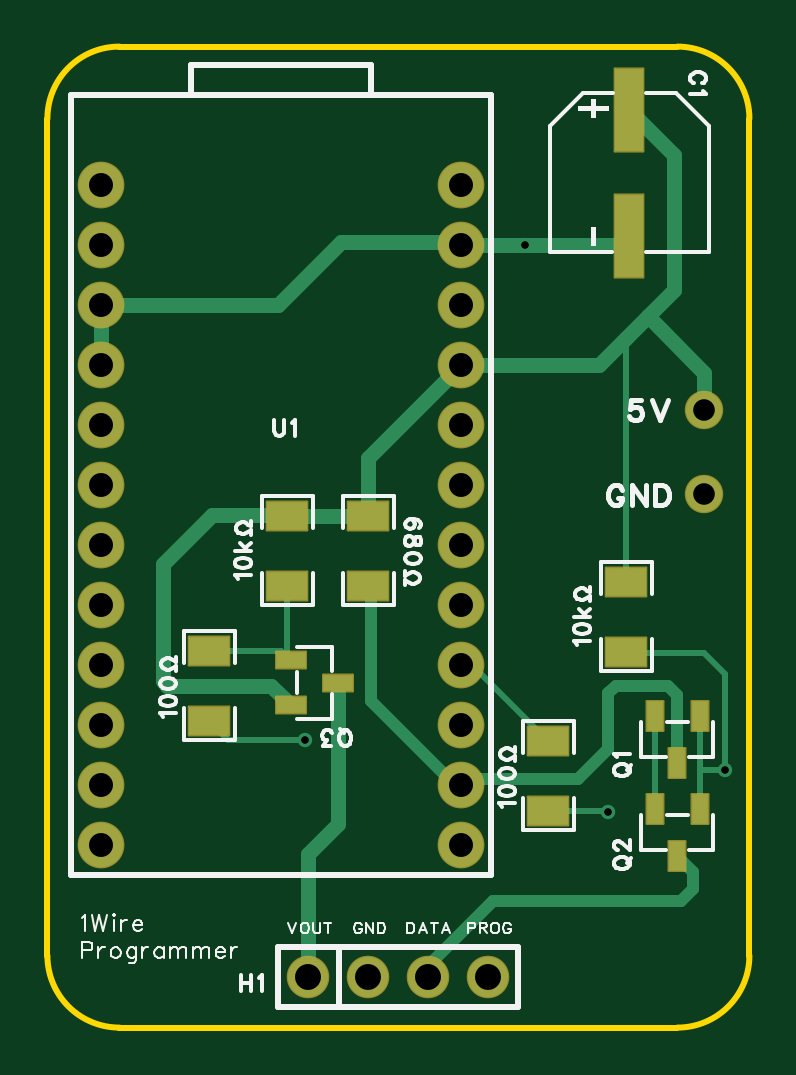
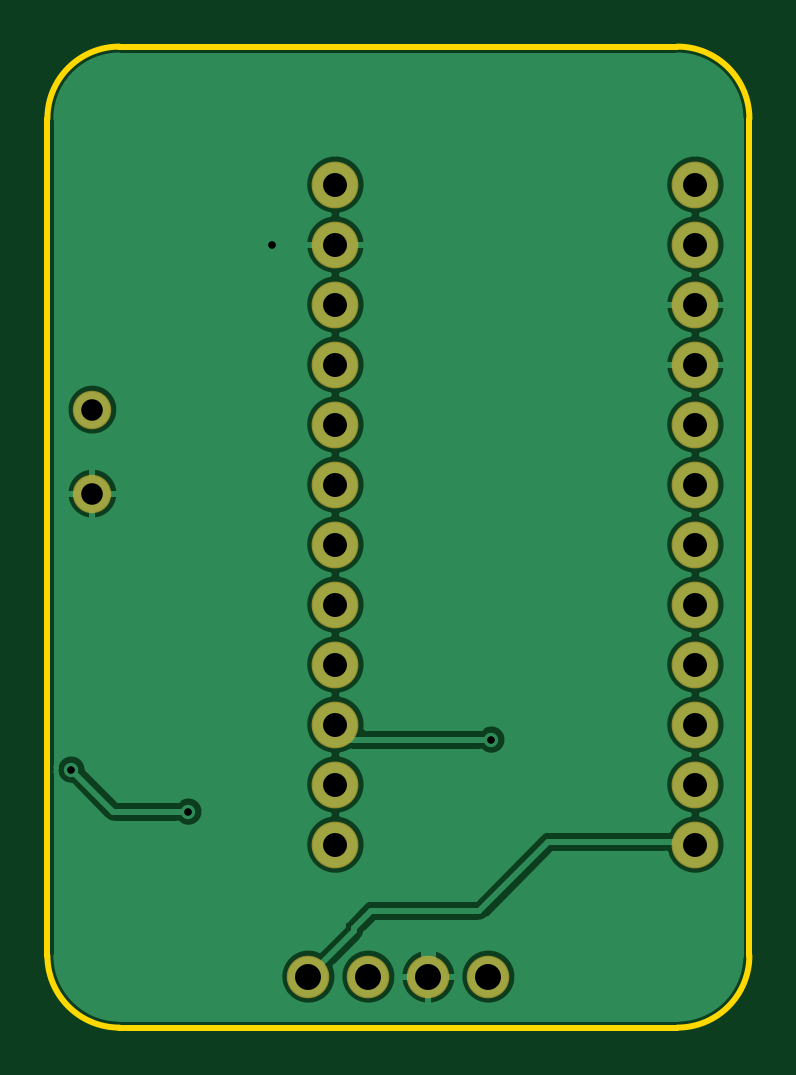
Circuit board: 10 layer files. Board 29.7 x 41.5 mm.
- drill: Drill_PTH_Through.DRL (894 bytes)
- drill: Drill_PTH_Through_Via.DRL (260 bytes)
- outline: Gerber_BoardOutlineLayer.GKO (666 bytes)
- bottom_copper: Gerber_BottomLayer.GBL (36113 bytes)
- bottom_silk: Gerber_BottomSilkscreenLayer.GBO (377 bytes)
- bottom_mask: Gerber_BottomSolderMaskLayer.GBS (1231 bytes)
- top_copper: Gerber_TopLayer.GTL (4707 bytes)
- paste: Gerber_TopPasteMaskLayer.GTP (5221 bytes)
- top_silk: Gerber_TopSilkscreenLayer.GTO (26587 bytes)
- top_mask: Gerber_TopSolderMaskLayer.GTS (2259 bytes)

=== drill: Drill_PTH_Through.DRL ===
;TYPE=PLATED
;Layer: PTH_Through
;EasyEDA Pro v2.2.45.4, 2025-12-29 16:20:18
;Gerber Generator version 0.3
M48
METRIC,LZ,[number-redacted]
;Hole size 1 = 0.30500 METRIC
T01C0.30500
;Hole size 2 = 0.91440 METRIC
T02C0.91440
;Hole size 3 = 1.01600 METRIC
T03C1.01600
;Hole size 4 = 1.10002 METRIC
T04C1.10002
%
G05
G90
T01
X-19.177Y-30.861
X-6.35Y-33.909
X-1.397Y-32.131
X-9.87116Y-9.906
T02
X-2.286Y-16.891
X-2.286Y-20.447
T03
X-27.813Y-7.366
X-27.813Y-9.906
X-27.813Y-12.446
X-27.813Y-14.986
X-27.813Y-17.526
X-27.813Y-20.066
X-27.813Y-22.606
X-27.813Y-25.146
X-27.813Y-27.686
X-27.813Y-30.226
X-27.813Y-32.766
X-27.813Y-35.306
X-12.573Y-35.306
X-12.573Y-32.766
X-12.573Y-30.226
X-12.573Y-27.686
X-12.573Y-25.146
X-12.573Y-22.606
X-12.573Y-20.066
X-12.573Y-17.526
X-12.573Y-14.986
X-12.573Y-12.446
X-12.573Y-9.906
X-12.573Y-7.366
T04
X-19.05Y-40.894
X-16.51Y-40.894
X-13.97Y-40.894
X-11.43Y-40.894
M30
=== drill: Drill_PTH_Through_Via.DRL ===
;TYPE=PLATED
;Layer: PTH_Through_Via
;EasyEDA Pro v2.2.45.4, 2025-12-29 16:20:18
;Gerber Generator version 0.3
M48
METRIC,LZ,[number-redacted]
;Hole size 1 = 0.30500 METRIC
T01C0.30500
%
G05
G90
T01
X-19.177Y-30.861
X-6.35Y-33.909
X-1.397Y-32.131
X-9.87116Y-9.906
M30
=== outline: Gerber_BoardOutlineLayer.GKO ===
G04 Layer: BoardOutlineLayer*
G04 EasyEDA Pro v2.2.45.4, 2025-12-29 16:20:18*
G04 Gerber Generator version 0.3*
G04 Scale: 100 percent, Rotated: No, Reflected: No*
G04 Dimensions in millimeters*
G04 Leading zeros omitted, absolute positions, 4 integers and 5 decimals*
G04 Generated by one-click*
%FSLAX45Y45*%
%MOMM*%
%ADD10C,0.254*%
%ADD11C,0.0938*%
G75*


G04 Rect Start*
G54D10*
G01X-3009900Y-4000500D02*
G01X-3009900Y-457200D01*
G02X-2705100Y-152400I304800J0D01*
G01X-342900Y-152400D01*
G02X-38100Y-457200I0J-304800D01*
G01X-38100Y-4000500D01*
G02X-342900Y-4305300I-304800J0D01*
G01X-2705100Y-4305300D01*
G02X-3009900Y-4000500I0J304800D01*
G04 Rect End*

M02*


=== bottom_copper: Gerber_BottomLayer.GBL (36113 bytes, source omitted) ===
=== bottom_silk: Gerber_BottomSilkscreenLayer.GBO ===
G04 Layer: BottomSilkscreenLayer*
G04 EasyEDA Pro v2.2.45.4, 2025-12-29 16:20:18*
G04 Gerber Generator version 0.3*
G04 Scale: 100 percent, Rotated: No, Reflected: No*
G04 Dimensions in millimeters*
G04 Leading zeros omitted, absolute positions, 4 integers and 5 decimals*
G04 Generated by one-click*
%FSLAX45Y45*%
%MOMM*%
%ADD10C,0.254*%
%ADD11C,0.2641*%
G75*

G54D10*

M02*


=== bottom_mask: Gerber_BottomSolderMaskLayer.GBS ===
G04 Layer: BottomSolderMaskLayer*
G04 EasyEDA Pro v2.2.45.4, 2025-12-29 16:20:18*
G04 Gerber Generator version 0.3*
G04 Scale: 100 percent, Rotated: No, Reflected: No*
G04 Dimensions in millimeters*
G04 Leading zeros omitted, absolute positions, 4 integers and 5 decimals*
G04 Generated by one-click*
%FSLAX45Y45*%
%MOMM*%
%ADD10C,1.6256*%
%ADD11C,1.8016*%
%ADD12C,1.9812*%
%ADD13C,0.8421*%
G75*


G04 Pad Start*
G54D10*
G01X-228600Y-1689100D03*
G01X-228600Y-2044700D03*
G54D11*
G01X-1905000Y-4089400D03*
G01X-1651000Y-4089400D03*
G01X-1397000Y-4089400D03*
G01X-1143000Y-4089400D03*
G54D12*
G01X-2781300Y-736600D03*
G01X-2781300Y-990600D03*
G01X-2781300Y-1244600D03*
G01X-2781300Y-1498600D03*
G01X-2781300Y-1752600D03*
G01X-2781300Y-2006600D03*
G01X-2781300Y-2260600D03*
G01X-2781300Y-2514600D03*
G01X-2781300Y-2768600D03*
G01X-2781300Y-3022600D03*
G01X-2781300Y-3276600D03*
G01X-2781300Y-3530600D03*
G01X-1257300Y-3530600D03*
G01X-1257300Y-3276600D03*
G01X-1257300Y-3022600D03*
G01X-1257300Y-2768600D03*
G01X-1257300Y-2514600D03*
G01X-1257300Y-2260600D03*
G01X-1257300Y-2006600D03*
G01X-1257300Y-1752600D03*
G01X-1257300Y-1498600D03*
G01X-1257300Y-1244600D03*
G01X-1257300Y-990600D03*
G01X-1257300Y-736600D03*
G04 Pad End*

M02*


=== top_copper: Gerber_TopLayer.GTL ===
G04 Layer: TopLayer*
G04 EasyEDA Pro v2.2.45.4, 2025-12-29 16:20:18*
G04 Gerber Generator version 0.3*
G04 Scale: 100 percent, Rotated: No, Reflected: No*
G04 Dimensions in millimeters*
G04 Leading zeros omitted, absolute positions, 4 integers and 5 decimals*
G04 Generated by one-click*
%FSLAX45Y45*%
%MOMM*%
%ADD10C,1.524*%
%ADD11R,1.2X3.49999*%
%ADD12C,1.7*%
%ADD13R,0.7X1.25001*%
%ADD14R,1.25001X0.7*%
%ADD15R,1.70101X1.20752*%
%ADD16C,1.8796*%
%ADD17C,0.6191*%
%ADD18C,0.61*%
%ADD19C,0.635*%
%ADD20C,0.254*%
%ADD21C,0.508*%
G75*


G04 Pad Start*
G54D10*
G01X-228600Y-1689100D03*
G01X-228600Y-2044700D03*
G54D11*
G01X-546100Y-418795D03*
G01X-546100Y-952805D03*
G54D12*
G01X-1905000Y-4089400D03*
G01X-1651000Y-4089400D03*
G01X-1397000Y-4089400D03*
G01X-1143000Y-4089400D03*
G54D13*
G01X-247904Y-2986100D03*
G01X-437896Y-2986100D03*
G01X-342900Y-3186100D03*
G01X-247904Y-3379800D03*
G01X-437896Y-3379800D03*
G01X-342900Y-3579800D03*
G54D14*
G01X-1979600Y-2749804D03*
G01X-1979600Y-2939796D03*
G01X-1779600Y-2844800D03*
G54D15*
G01X-558800Y-2417521D03*
G01X-558800Y-2713279D03*
G01X-889000Y-3386379D03*
G01X-889000Y-3090621D03*
G01X-1993900Y-2138121D03*
G01X-1993900Y-2433879D03*
G01X-2324100Y-3005379D03*
G01X-2324100Y-2709621D03*
G01X-1651000Y-2433879D03*
G01X-1651000Y-2138121D03*
G54D16*
G01X-2781300Y-736600D03*
G01X-2781300Y-990600D03*
G01X-2781300Y-1244600D03*
G01X-2781300Y-1498600D03*
G01X-2781300Y-1752600D03*
G01X-2781300Y-2006600D03*
G01X-2781300Y-2260600D03*
G01X-2781300Y-2514600D03*
G01X-2781300Y-2768600D03*
G01X-2781300Y-3022600D03*
G01X-2781300Y-3276600D03*
G01X-2781300Y-3530600D03*
G01X-1257300Y-3530600D03*
G01X-1257300Y-3276600D03*
G01X-1257300Y-3022600D03*
G01X-1257300Y-2768600D03*
G01X-1257300Y-2514600D03*
G01X-1257300Y-2260600D03*
G01X-1257300Y-2006600D03*
G01X-1257300Y-1752600D03*
G01X-1257300Y-1498600D03*
G01X-1257300Y-1244600D03*
G01X-1257300Y-990600D03*
G01X-1257300Y-736600D03*
G04 Pad End*

G04 Via Start*
G54D18*
G01X-1917700Y-3086100D03*
G01X-635000Y-3390900D03*
G01X-139700Y-3213100D03*
G01X-987116Y-990600D03*
G04 Via End*

G04 Track Start*
G54D19*
G01X-2781300Y-1244600D02*
G01X-2781300Y-1498600D01*
G01X-2781300Y-1244600D02*
G01X-2032000Y-1244600D01*
G01X-1765300Y-977900D01*
G01X-1270000Y-977900D01*
G01X-1257300Y-990600D01*
G01X-583895Y-990600D02*
G01X-546100Y-952805D01*
G01X-1257300Y-1498600D02*
G01X-673100Y-1498600D01*
G01X-355600Y-609295D02*
G01X-355600Y-1181100D01*
G01X-546100Y-418795D02*
G01X-355600Y-609295D01*
G01X-1257300Y-1498600D02*
G01X-1651000Y-1892300D01*
G01X-1651000Y-2138121D01*
G01X-1993900Y-2138121D01*
G54D20*
G01X-1993900Y-2433879D02*
G01X-1993900Y-2735504D01*
G01X-1979600Y-2749804D01*
G54D19*
G01X-1979600Y-2939796D02*
G01X-2061896Y-2857500D01*
G01X-2501900Y-2857500D01*
G01X-2519861Y-2839539D01*
G01X-2519861Y-2342061D01*
G01X-2311400Y-2133600D01*
G01X-1998421Y-2133600D01*
G01X-1993900Y-2138121D01*
G01X-1779600Y-2844800D02*
G01X-1779600Y-3443300D01*
G54D20*
G01X-2324100Y-3005379D02*
G01X-2243379Y-3086100D01*
G01X-1917700Y-3086100D01*
G01X-889000Y-3090621D02*
G01X-1211021Y-2768600D01*
G01X-1257300Y-2768600D01*
G01X-247904Y-2986100D02*
G01X-247904Y-3212959D01*
G01X-247904Y-3379800D01*
G01X-889000Y-3386379D02*
G01X-639521Y-3386379D01*
G01X-635000Y-3390900D01*
G01X-247904Y-3212959D02*
G01X-139700Y-3212959D01*
G01X-437896Y-2986100D02*
G01X-437896Y-3379800D01*
G01X-139700Y-2806700D02*
G01X-228600Y-2717800D01*
G01X-554279Y-2717800D01*
G01X-558800Y-2713279D01*
G01X-139700Y-3212959D02*
G01X-139700Y-2806700D01*
G01X-558800Y-2417521D02*
G01X-558800Y-1384300D01*
G54D19*
G01X-673100Y-1498600D02*
G01X-558800Y-1384300D01*
G01X-1257300Y-990600D02*
G01X-987116Y-990600D01*
G01X-583895Y-990600D01*
G01X-228600Y-1689100D02*
G01X-228600Y-1533067D01*
G01X-468083Y-1293583D01*
G01X-355600Y-1181100D02*
G01X-468083Y-1293583D01*
G01X-558800Y-1384300D01*
G01X-1779600Y-3443300D02*
G01X-1905000Y-3568700D01*
G01X-1905000Y-4089400D01*
G54D21*
G01X-276646Y-3646054D02*
G01X-276646Y-3717895D01*
G01X-327446Y-3768695D01*
G01X-1124750Y-3768695D01*
G01X-342900Y-3579800D02*
G01X-276646Y-3646054D01*
G01X-1124750Y-3768695D02*
G01X-1421228Y-4065172D01*
G01X-1397000Y-4089400D01*
G01X-1257300Y-3276600D02*
G01X-1231900Y-3251200D01*
G01X-762000Y-3251200D01*
G01X-635000Y-3124200D01*
G01X-635000Y-2888161D01*
G54D20*
G01X-2324100Y-2709621D02*
G01X-2019783Y-2709621D01*
G01X-1993900Y-2735504D01*
G54D21*
G01X-635000Y-2888161D02*
G01X-604339Y-2857500D01*
G01X-381000Y-2857500D01*
G01X-342900Y-2895600D01*
G01X-342900Y-3186100D01*
G01X-1651000Y-2459279D02*
G01X-1638300Y-2471979D01*
G01X-1638300Y-2921000D01*
G01X-1282700Y-3276600D01*
G01X-1651000Y-2433879D02*
G01X-1651000Y-2459279D01*
G01X-1282700Y-3276600D02*
G01X-1257300Y-3276600D01*
G04 Track End*

M02*


=== paste: Gerber_TopPasteMaskLayer.GTP ===
G04 Layer: TopPasteMaskLayer*
G04 EasyEDA Pro v2.2.45.4, 2025-12-29 16:20:18*
G04 Gerber Generator version 0.3*
G04 Scale: 100 percent, Rotated: No, Reflected: No*
G04 Dimensions in millimeters*
G04 Leading zeros omitted, absolute positions, 4 integers and 5 decimals*
G04 Generated by one-click*
%FSLAX45Y45*%
%MOMM*%
%ADD10R,1.2X3.49999*%
%ADD11R,0.7X1.25001*%
%ADD12R,1.25001X0.7*%
%ADD13C,0.0649*%
G75*


G04 PolygonModel Start*
G36*
G01X-483751Y-2477900D02*
G01X-519882Y-2477900D01*
G01X-529882Y-2467900D01*
G01X-529882Y-2446843D01*
G01X-539882Y-2436843D01*
G01X-577718Y-2436843D01*
G01X-587718Y-2446843D01*
G01X-587718Y-2467900D01*
G01X-597718Y-2477900D01*
G01X-633849Y-2477900D01*
G01X-643849Y-2467900D01*
G01X-643849Y-2367148D01*
G01X-633849Y-2357148D01*
G01X-483751Y-2357148D01*
G01X-473751Y-2367148D01*
G01X-473751Y-2467900D01*
G01X-483751Y-2477900D01*
G37*
G36*
G01X-483751Y-2652900D02*
G01X-519882Y-2652900D01*
G01X-529882Y-2662900D01*
G01X-529882Y-2683957D01*
G01X-539882Y-2693957D01*
G01X-577718Y-2693957D01*
G01X-587718Y-2683957D01*
G01X-587718Y-2662900D01*
G01X-597718Y-2652900D01*
G01X-633849Y-2652900D01*
G01X-643849Y-2662900D01*
G01X-643849Y-2763652D01*
G01X-633849Y-2773652D01*
G01X-483751Y-2773652D01*
G01X-473751Y-2763652D01*
G01X-473751Y-2662900D01*
G01X-483751Y-2652900D01*
G37*
G36*
G01X-964049Y-3326000D02*
G01X-927918Y-3326000D01*
G01X-917918Y-3336000D01*
G01X-917918Y-3357057D01*
G01X-907918Y-3367057D01*
G01X-870082Y-3367057D01*
G01X-860082Y-3357057D01*
G01X-860082Y-3336000D01*
G01X-850082Y-3326000D01*
G01X-813951Y-3326000D01*
G01X-803951Y-3336000D01*
G01X-803951Y-3436752D01*
G01X-813951Y-3446752D01*
G01X-964049Y-3446752D01*
G01X-974049Y-3436752D01*
G01X-974049Y-3336000D01*
G01X-964049Y-3326000D01*
G37*
G36*
G01X-964049Y-3151000D02*
G01X-927918Y-3151000D01*
G01X-917918Y-3141000D01*
G01X-917918Y-3119943D01*
G01X-907918Y-3109943D01*
G01X-870082Y-3109943D01*
G01X-860082Y-3119943D01*
G01X-860082Y-3141000D01*
G01X-850082Y-3151000D01*
G01X-813951Y-3151000D01*
G01X-803951Y-3141000D01*
G01X-803951Y-3040248D01*
G01X-813951Y-3030248D01*
G01X-964049Y-3030248D01*
G01X-974049Y-3040248D01*
G01X-974049Y-3141000D01*
G01X-964049Y-3151000D01*
G37*
G36*
G01X-1918851Y-2198500D02*
G01X-1954982Y-2198500D01*
G01X-1964982Y-2188500D01*
G01X-1964982Y-2167443D01*
G01X-1974982Y-2157443D01*
G01X-2012818Y-2157443D01*
G01X-2022818Y-2167443D01*
G01X-2022818Y-2188500D01*
G01X-2032818Y-2198500D01*
G01X-2068949Y-2198500D01*
G01X-2078949Y-2188500D01*
G01X-2078949Y-2087748D01*
G01X-2068949Y-2077748D01*
G01X-1918851Y-2077748D01*
G01X-1908851Y-2087748D01*
G01X-1908851Y-2188500D01*
G01X-1918851Y-2198500D01*
G37*
G36*
G01X-1918851Y-2373500D02*
G01X-1954982Y-2373500D01*
G01X-1964982Y-2383500D01*
G01X-1964982Y-2404557D01*
G01X-1974982Y-2414557D01*
G01X-2012818Y-2414557D01*
G01X-2022818Y-2404557D01*
G01X-2022818Y-2383500D01*
G01X-2032818Y-2373500D01*
G01X-2068949Y-2373500D01*
G01X-2078949Y-2383500D01*
G01X-2078949Y-2484252D01*
G01X-2068949Y-2494252D01*
G01X-1918851Y-2494252D01*
G01X-1908851Y-2484252D01*
G01X-1908851Y-2383500D01*
G01X-1918851Y-2373500D01*
G37*
G36*
G01X-2399149Y-2945000D02*
G01X-2363018Y-2945000D01*
G01X-2353018Y-2955000D01*
G01X-2353018Y-2976057D01*
G01X-2343018Y-2986057D01*
G01X-2305182Y-2986057D01*
G01X-2295182Y-2976057D01*
G01X-2295182Y-2955000D01*
G01X-2285182Y-2945000D01*
G01X-2249051Y-2945000D01*
G01X-2239051Y-2955000D01*
G01X-2239051Y-3055752D01*
G01X-2249051Y-3065752D01*
G01X-2399149Y-3065752D01*
G01X-2409149Y-3055752D01*
G01X-2409149Y-2955000D01*
G01X-2399149Y-2945000D01*
G37*
G36*
G01X-2399149Y-2770000D02*
G01X-2363018Y-2770000D01*
G01X-2353018Y-2760000D01*
G01X-2353018Y-2738943D01*
G01X-2343018Y-2728943D01*
G01X-2305182Y-2728943D01*
G01X-2295182Y-2738943D01*
G01X-2295182Y-2760000D01*
G01X-2285182Y-2770000D01*
G01X-2249051Y-2770000D01*
G01X-2239051Y-2760000D01*
G01X-2239051Y-2659248D01*
G01X-2249051Y-2649248D01*
G01X-2399149Y-2649248D01*
G01X-2409149Y-2659248D01*
G01X-2409149Y-2760000D01*
G01X-2399149Y-2770000D01*
G37*
G36*
G01X-1726049Y-2373500D02*
G01X-1689918Y-2373500D01*
G01X-1679918Y-2383500D01*
G01X-1679918Y-2404557D01*
G01X-1669918Y-2414557D01*
G01X-1632082Y-2414557D01*
G01X-1622082Y-2404557D01*
G01X-1622082Y-2383500D01*
G01X-1612082Y-2373500D01*
G01X-1575951Y-2373500D01*
G01X-1565951Y-2383500D01*
G01X-1565951Y-2484252D01*
G01X-1575951Y-2494252D01*
G01X-1726049Y-2494252D01*
G01X-1736049Y-2484252D01*
G01X-1736049Y-2383500D01*
G01X-1726049Y-2373500D01*
G37*
G36*
G01X-1726049Y-2198500D02*
G01X-1689918Y-2198500D01*
G01X-1679918Y-2188500D01*
G01X-1679918Y-2167443D01*
G01X-1669918Y-2157443D01*
G01X-1632082Y-2157443D01*
G01X-1622082Y-2167443D01*
G01X-1622082Y-2188500D01*
G01X-1612082Y-2198500D01*
G01X-1575951Y-2198500D01*
G01X-1565951Y-2188500D01*
G01X-1565951Y-2087748D01*
G01X-1575951Y-2077748D01*
G01X-1726049Y-2077748D01*
G01X-1736049Y-2087748D01*
G01X-1736049Y-2188500D01*
G01X-1726049Y-2198500D01*
G37*

G04 Pad Start*
G54D10*
G01X-546100Y-418795D03*
G01X-546100Y-952805D03*
G54D11*
G01X-247904Y-2986100D03*
G01X-437896Y-2986100D03*
G01X-342900Y-3186100D03*
G01X-247904Y-3379800D03*
G01X-437896Y-3379800D03*
G01X-342900Y-3579800D03*
G54D12*
G01X-1979600Y-2749804D03*
G01X-1979600Y-2939796D03*
G01X-1779600Y-2844800D03*
G04 Pad End*

M02*


=== top_silk: Gerber_TopSilkscreenLayer.GTO (26587 bytes, source omitted) ===
=== top_mask: Gerber_TopSolderMaskLayer.GTS ===
G04 Layer: TopSolderMaskLayer*
G04 EasyEDA Pro v2.2.45.4, 2025-12-29 16:20:18*
G04 Gerber Generator version 0.3*
G04 Scale: 100 percent, Rotated: No, Reflected: No*
G04 Dimensions in millimeters*
G04 Leading zeros omitted, absolute positions, 4 integers and 5 decimals*
G04 Generated by one-click*
%FSLAX45Y45*%
%MOMM*%
%AMRoundRect*1,1,$1,$2,$3*1,1,$1,$4,$5*1,1,$1,0-$2,0-$3*1,1,$1,0-$4,0-$5*20,1,$1,$2,$3,$4,$5,0*20,1,$1,$4,$5,0-$2,0-$3,0*20,1,$1,0-$2,0-$3,0-$4,0-$5,0*20,1,$1,0-$4,0-$5,$2,$3,0*4,1,4,$2,$3,$4,$5,0-$2,0-$3,0-$4,0-$5,$2,$3,0*%
%ADD10C,1.6256*%
%ADD11RoundRect,0.09424X-0.60368X-1.75367X-0.60368X1.75367*%
%ADD12C,1.8016*%
%ADD13RoundRect,0.09017X-0.35571X-0.63072X-0.35571X0.63072*%
%ADD14RoundRect,0.09017X-0.63072X0.35571X0.63072X0.35571*%
%ADD15RoundRect,0.09428X-0.85416X-0.60742X-0.85416X0.60742*%
%ADD16C,1.9860*%
%ADD17C,1.9812*%
G75*


G04 Pad Start*
G54D10*
G01X-228600Y-1689100D03*
G01X-228600Y-2044700D03*
G54D11*
G01X-546100Y-418795D03*
G01X-546100Y-952805D03*
G54D12*
G01X-1905000Y-4089400D03*
G01X-1651000Y-4089400D03*
G01X-1397000Y-4089400D03*
G01X-1143000Y-4089400D03*
G54D13*
G01X-247904Y-2986100D03*
G01X-437896Y-2986100D03*
G01X-342900Y-3186100D03*
G01X-247904Y-3379800D03*
G01X-437896Y-3379800D03*
G01X-342900Y-3579800D03*
G54D14*
G01X-1979600Y-2749804D03*
G01X-1979600Y-2939796D03*
G01X-1779600Y-2844800D03*
G54D15*
G01X-558800Y-2417521D03*
G01X-558800Y-2713279D03*
G01X-889000Y-3386379D03*
G01X-889000Y-3090621D03*
G01X-1993900Y-2138121D03*
G01X-1993900Y-2433879D03*
G01X-2324100Y-3005379D03*
G01X-2324100Y-2709621D03*
G01X-1651000Y-2433879D03*
G01X-1651000Y-2138121D03*
G54D17*
G01X-2781300Y-736600D03*
G01X-2781300Y-990600D03*
G01X-2781300Y-1244600D03*
G01X-2781300Y-1498600D03*
G01X-2781300Y-1752600D03*
G01X-2781300Y-2006600D03*
G01X-2781300Y-2260600D03*
G01X-2781300Y-2514600D03*
G01X-2781300Y-2768600D03*
G01X-2781300Y-3022600D03*
G01X-2781300Y-3276600D03*
G01X-2781300Y-3530600D03*
G01X-1257300Y-3530600D03*
G01X-1257300Y-3276600D03*
G01X-1257300Y-3022600D03*
G01X-1257300Y-2768600D03*
G01X-1257300Y-2514600D03*
G01X-1257300Y-2260600D03*
G01X-1257300Y-2006600D03*
G01X-1257300Y-1752600D03*
G01X-1257300Y-1498600D03*
G01X-1257300Y-1244600D03*
G01X-1257300Y-990600D03*
G01X-1257300Y-736600D03*
G04 Pad End*

M02*


